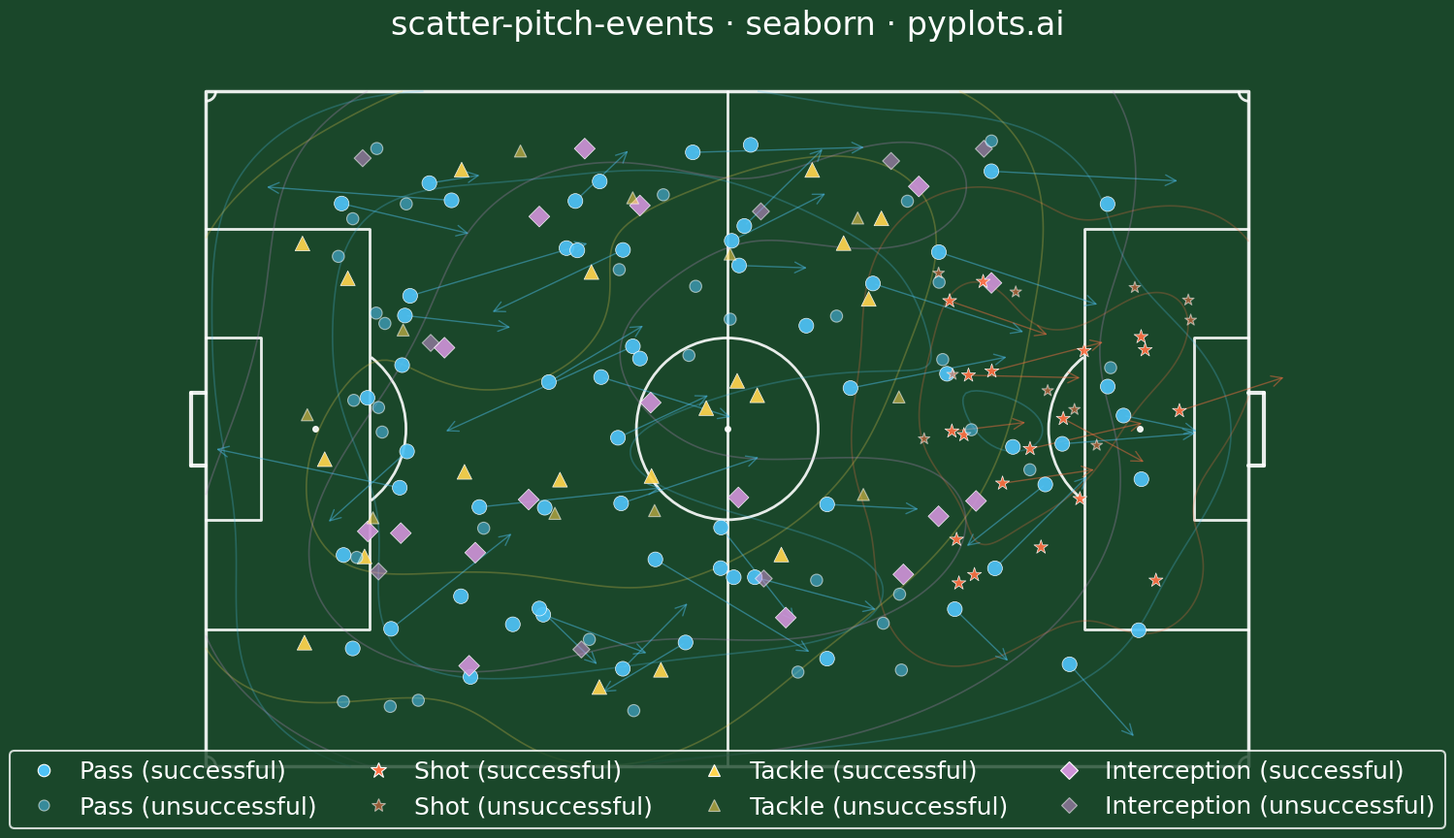

Here is the Python script that generated this plot:
""" pyplots.ai
scatter-pitch-events: Soccer Pitch Event Map
Library: seaborn 0.13.2 | Python 3.14.3
Quality: 86/100 | Created: 2026-03-20
"""

import matplotlib.patches as patches
import matplotlib.pyplot as plt
import numpy as np
import pandas as pd
import seaborn as sns
from matplotlib.lines import Line2D


# Data
np.random.seed(42)

n_events = 180
event_types = np.random.choice(["Pass", "Shot", "Tackle", "Interception"], size=n_events, p=[0.50, 0.15, 0.20, 0.15])
outcomes = np.random.choice(["Successful", "Unsuccessful"], size=n_events, p=[0.65, 0.35])

x_coords = np.zeros(n_events)
y_coords = np.zeros(n_events)

for i, etype in enumerate(event_types):
    if etype == "Pass":
        x_coords[i] = np.random.uniform(10, 95)
        y_coords[i] = np.random.uniform(5, 63)
    elif etype == "Shot":
        x_coords[i] = np.random.uniform(72, 100)
        y_coords[i] = np.random.uniform(18, 50)
    elif etype == "Tackle":
        x_coords[i] = np.random.uniform(5, 70)
        y_coords[i] = np.random.uniform(5, 63)
    elif etype == "Interception":
        x_coords[i] = np.random.uniform(15, 80)
        y_coords[i] = np.random.uniform(5, 63)

arrow_dx = np.zeros(n_events)
arrow_dy = np.zeros(n_events)
for i, etype in enumerate(event_types):
    if etype == "Pass":
        arrow_dx[i] = np.random.uniform(5, 20) * np.random.choice([-1, 1], p=[0.2, 0.8])
        arrow_dy[i] = np.random.uniform(-10, 10)
    elif etype == "Shot":
        arrow_dx[i] = np.random.uniform(3, 12)
        arrow_dy[i] = np.random.uniform(-5, 5)

df = pd.DataFrame(
    {"x": x_coords, "y": y_coords, "Event Type": event_types, "Outcome": outcomes, "dx": arrow_dx, "dy": arrow_dy}
)

# Plot
palette = {"Pass": "#4FC3F7", "Shot": "#FF7043", "Tackle": "#FFD54F", "Interception": "#CE93D8"}
marker_map = {"Pass": "o", "Shot": "*", "Tackle": "^", "Interception": "D"}

sns.set_theme(style="white", rc={"axes.facecolor": "#2d8a4e", "figure.facecolor": "#1a472a"})
sns.set_context("talk", font_scale=1.1)

fig, ax = plt.subplots(figsize=(16, 9))
fig.set_facecolor("#1a472a")
ax.set_facecolor("#2d8a4e")

# Draw pitch markings
pitch_color = "white"
lw = 2.0
alpha_line = 0.9

ax.plot([0, 105, 105, 0, 0], [0, 0, 68, 68, 0], color=pitch_color, lw=lw + 0.5, alpha=alpha_line)
ax.plot([52.5, 52.5], [0, 68], color=pitch_color, lw=lw, alpha=alpha_line)

center_circle = patches.Circle((52.5, 34), 9.15, fill=False, edgecolor=pitch_color, lw=lw, alpha=alpha_line)
ax.add_patch(center_circle)
ax.plot(52.5, 34, "o", color=pitch_color, markersize=4, alpha=alpha_line)

ax.plot([0, 16.5, 16.5, 0], [13.84, 13.84, 54.16, 54.16], color=pitch_color, lw=lw, alpha=alpha_line)
ax.plot([105, 88.5, 88.5, 105], [13.84, 13.84, 54.16, 54.16], color=pitch_color, lw=lw, alpha=alpha_line)
ax.plot([0, 5.5, 5.5, 0], [24.84, 24.84, 43.16, 43.16], color=pitch_color, lw=lw, alpha=alpha_line)
ax.plot([105, 99.5, 99.5, 105], [24.84, 24.84, 43.16, 43.16], color=pitch_color, lw=lw, alpha=alpha_line)

ax.plot(11, 34, "o", color=pitch_color, markersize=4, alpha=alpha_line)
ax.plot(94, 34, "o", color=pitch_color, markersize=4, alpha=alpha_line)

left_arc = patches.Arc(
    (11, 34), 18.3, 18.3, angle=0, theta1=308, theta2=52, edgecolor=pitch_color, lw=lw, alpha=alpha_line
)
ax.add_patch(left_arc)
right_arc = patches.Arc(
    (94, 34), 18.3, 18.3, angle=0, theta1=128, theta2=232, edgecolor=pitch_color, lw=lw, alpha=alpha_line
)
ax.add_patch(right_arc)

for cx, cy, t1, t2 in [(0, 0, 0, 90), (105, 0, 90, 180), (105, 68, 180, 270), (0, 68, 270, 360)]:
    corner = patches.Arc((cx, cy), 2, 2, angle=0, theta1=t1, theta2=t2, edgecolor=pitch_color, lw=lw, alpha=alpha_line)
    ax.add_patch(corner)

ax.plot([-1.5, 0], [30.34, 30.34], color=pitch_color, lw=lw + 1, alpha=alpha_line)
ax.plot([-1.5, 0], [37.66, 37.66], color=pitch_color, lw=lw + 1, alpha=alpha_line)
ax.plot([-1.5, -1.5], [30.34, 37.66], color=pitch_color, lw=lw + 1, alpha=alpha_line)
ax.plot([105, 106.5], [30.34, 30.34], color=pitch_color, lw=lw + 1, alpha=alpha_line)
ax.plot([105, 106.5], [37.66, 37.66], color=pitch_color, lw=lw + 1, alpha=alpha_line)
ax.plot([106.5, 106.5], [30.34, 37.66], color=pitch_color, lw=lw + 1, alpha=alpha_line)

# Density contours per event type using seaborn kdeplot
for etype in ["Pass", "Shot", "Tackle", "Interception"]:
    subset = df[df["Event Type"] == etype]
    if len(subset) > 5:
        sns.kdeplot(
            data=subset,
            x="x",
            y="y",
            color=palette[etype],
            levels=3,
            alpha=0.25,
            linewidths=1.2,
            ax=ax,
            zorder=3,
            warn_singular=False,
            clip=((0, 105), (0, 68)),
        )

# Event markers using seaborn scatterplot with hue and style
df_success = df[df["Outcome"] == "Successful"]
df_unsuccess = df[df["Outcome"] == "Unsuccessful"]

sns.scatterplot(
    data=df_success,
    x="x",
    y="y",
    hue="Event Type",
    style="Event Type",
    markers=marker_map,
    palette=palette,
    s=120,
    alpha=0.92,
    edgecolor="white",
    linewidth=0.5,
    legend=False,
    ax=ax,
    zorder=5,
)

sns.scatterplot(
    data=df_unsuccess,
    x="x",
    y="y",
    hue="Event Type",
    style="Event Type",
    markers=marker_map,
    palette=palette,
    s=80,
    alpha=0.55,
    edgecolor="white",
    linewidth=0.8,
    legend=False,
    ax=ax,
    zorder=5,
)

# Directional arrows — only for successful events, thinned to reduce clutter
arrows = df_success[df_success["Event Type"].isin(["Pass", "Shot"])]
arrow_sample = arrows.sample(frac=0.6, random_state=42)
for _, row in arrow_sample.iterrows():
    ax.annotate(
        "",
        xy=(row["x"] + row["dx"], row["y"] + row["dy"]),
        xytext=(row["x"], row["y"]),
        arrowprops={"arrowstyle": "->", "color": palette[row["Event Type"]], "lw": 1.0, "alpha": 0.45},
        zorder=4,
    )

# Style
ax.set_xlim(-4, 109)
ax.set_ylim(-3, 71)
ax.set_aspect("equal")
ax.axis("off")

ax.set_title("scatter-pitch-events · seaborn · pyplots.ai", fontsize=24, fontweight="medium", color="white", pad=20)

# Legend
legend_elements = []
for etype in ["Pass", "Shot", "Tackle", "Interception"]:
    legend_elements.append(
        Line2D(
            [0],
            [0],
            marker=marker_map[etype],
            color="none",
            markerfacecolor=palette[etype],
            markeredgecolor="white",
            markersize=12 if etype == "Shot" else 9,
            markeredgewidth=0.8,
            label=f"{etype} (successful)",
        )
    )
    legend_elements.append(
        Line2D(
            [0],
            [0],
            marker=marker_map[etype],
            color="none",
            markerfacecolor=palette[etype],
            markeredgecolor="white",
            markersize=10 if etype == "Shot" else 8,
            markeredgewidth=0.8,
            alpha=0.55,
            label=f"{etype} (unsuccessful)",
        )
    )

ax.legend(
    handles=legend_elements,
    loc="lower center",
    bbox_to_anchor=(0.5, -0.06),
    ncol=4,
    fontsize=18,
    frameon=True,
    facecolor="#1a472a",
    edgecolor="white",
    labelcolor="white",
    handletextpad=0.5,
    columnspacing=1.5,
)

plt.tight_layout()
plt.savefig("plot.png", dpi=300, bbox_inches="tight", facecolor=fig.get_facecolor())
